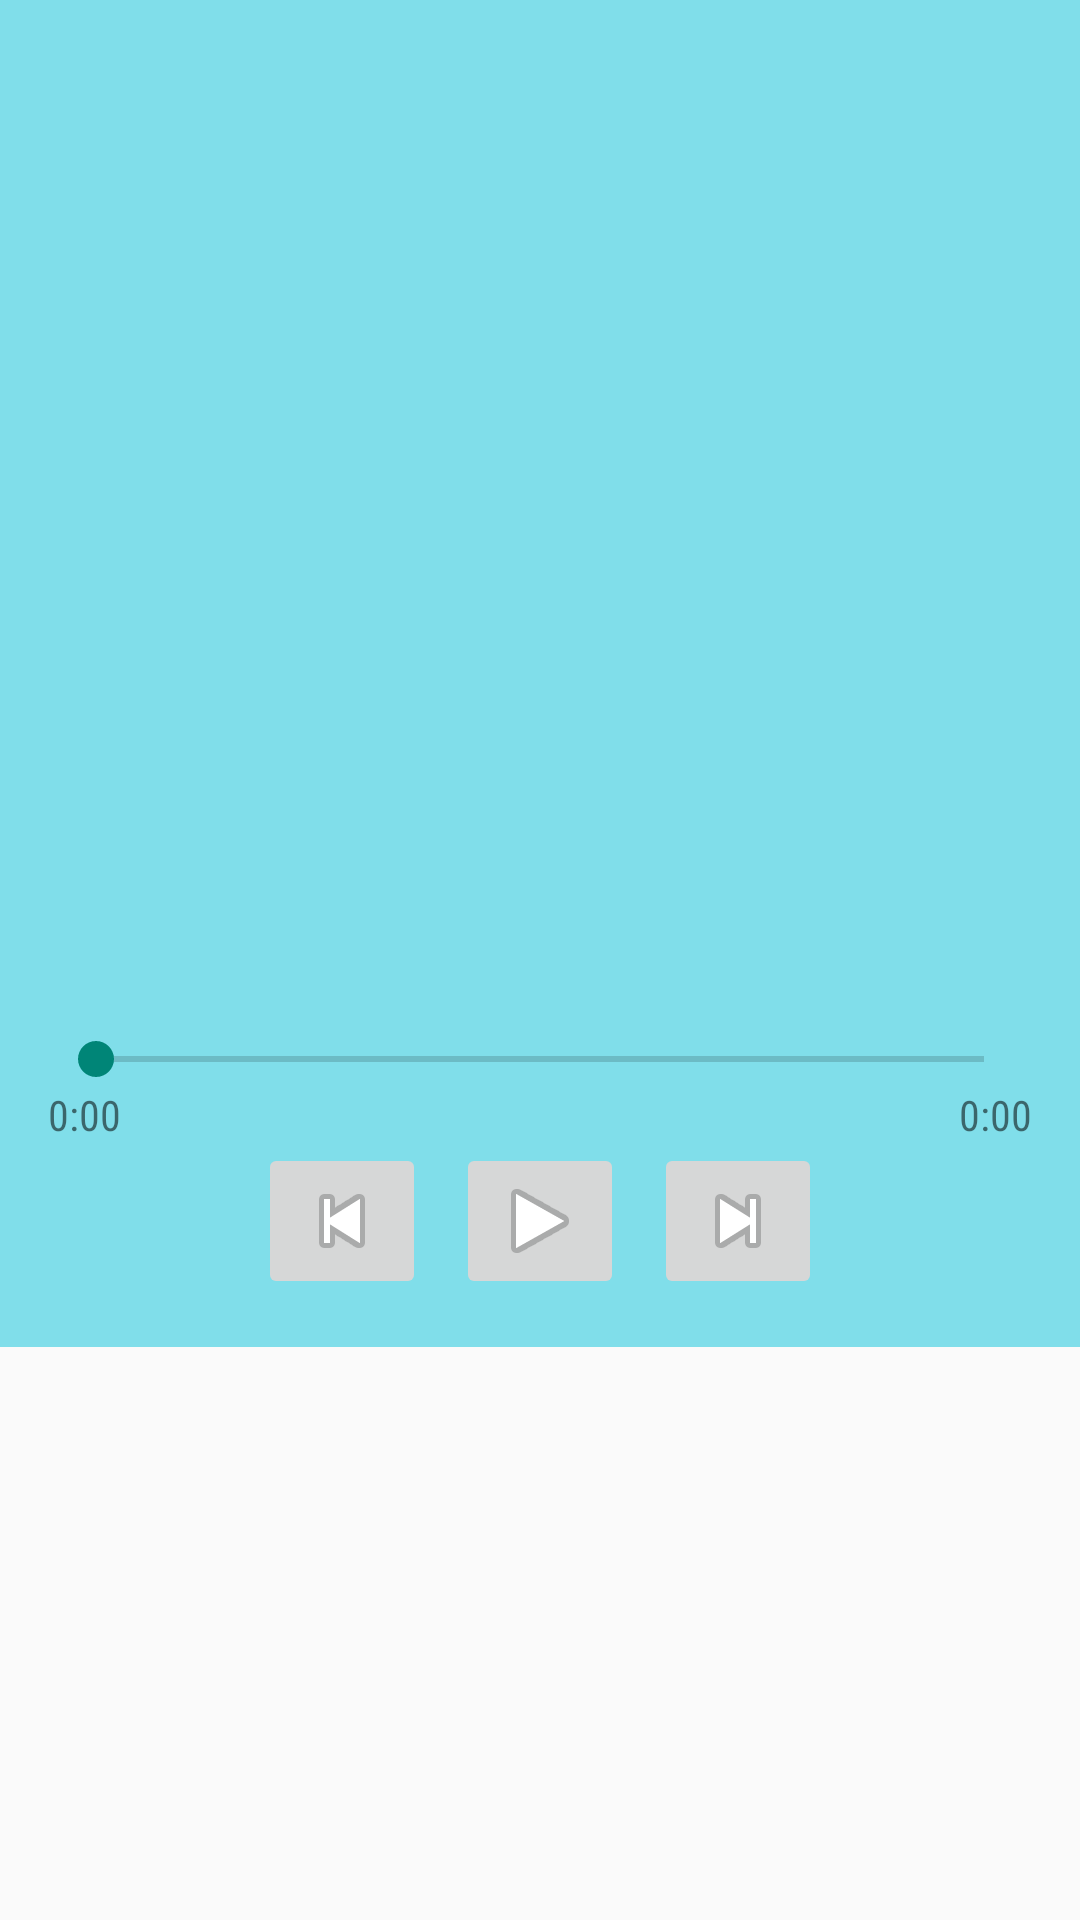

Write the Android layout XML for this screen, with the resource values it uses.
<!-- AndroidManifest.xml: application theme AppTheme -->
<!-- res/layout/fragment_player.xml -->
<ScrollView xmlns:android="http://schemas.android.com/apk/res/android"
    android:layout_width="match_parent"
    android:layout_height="match_parent">

    <LinearLayout xmlns:android="http://schemas.android.com/apk/res/android"
        xmlns:tools="http://schemas.android.com/tools"
        android:layout_width="match_parent"
        android:layout_height="match_parent"
        android:paddingLeft="@dimen/activity_horizontal_margin"
        android:paddingRight="@dimen/activity_horizontal_margin"
        android:paddingTop="@dimen/activity_vertical_margin"
        android:paddingBottom="@dimen/activity_vertical_margin"
        tools:context="com.example.android.spotstream.PlayerFragment"
        android:orientation="vertical"
        android:gravity="center_horizontal"
        android:background="@color/spotstream_light_cyan"
        android:clickable="true">

        <TextView
            android:id="@+id/player_artist_text"
            android:layout_width="wrap_content"
            android:layout_height="wrap_content"
            android:fontFamily="sans-serif-condensed"
            android:textAppearance="?android:textAppearanceMedium"/>

        <TextView
            android:id="@+id/player_album_text"
            android:layout_width="wrap_content"
            android:layout_height="wrap_content"
            android:fontFamily="sans-serif-condensed"
            android:textAppearance="?android:textAppearanceMedium"/>

        <ImageView
            android:id="@+id/player_album_image"
            android:layout_width="250dp"
            android:layout_height="250dp" />

        <TextView
            android:id="@+id/player_song_text"
            android:layout_width="wrap_content"
            android:layout_height="wrap_content"
            android:fontFamily="sans-serif-condensed"
            android:textAppearance="?android:textAppearanceLarge"/>

        <SeekBar
            android:layout_width="match_parent"
            android:layout_height="wrap_content"
            android:id="@+id/player_seek_bar"/>

        <RelativeLayout
            android:layout_width="match_parent"
            android:layout_height="wrap_content">

            <TextView
                android:id="@+id/player_seek_curr"
                android:layout_width="wrap_content"
                android:layout_height="wrap_content"
                android:layout_alignParentLeft="true"
                android:fontFamily="sans-serif-condensed"
                android:textAppearance="?android:textAppearanceSmall"
                android:text="0:00"/>

            <TextView
                android:id="@+id/player_seek_end"
                android:layout_width="wrap_content"
                android:layout_height="wrap_content"
                android:layout_alignParentRight="true"
                android:fontFamily="sans-serif-condensed"
                android:textAppearance="?android:textAppearanceSmall"
                android:text="0:00"/>

        </RelativeLayout>

        <LinearLayout
            android:layout_width="match_parent"
            android:layout_height="wrap_content"
            android:orientation="horizontal"
            android:gravity="center_horizontal">

            <ImageButton
                android:id="@+id/player_prev_button"
                android:layout_width="wrap_content"
                android:layout_height="wrap_content"
                android:src="@android:drawable/ic_media_previous"/>

            <ImageButton
                android:id="@+id/player_play_pause_button"
                android:layout_width="wrap_content"
                android:layout_height="wrap_content"
                android:src="@android:drawable/ic_media_play"
                android:layout_marginLeft="10dp"
                android:layout_marginRight="10dp" />

            <ImageButton
                android:id="@+id/player_next_button"
                android:layout_width="wrap_content"
                android:layout_height="wrap_content"
                android:src="@android:drawable/ic_media_next"/>


        </LinearLayout>

    </LinearLayout>

</ScrollView>
<!-- resources referenced by this layout -->
<resources>
  <color name="spotstream_light_cyan">#80deea</color>
  <dimen name="activity_horizontal_margin">16dp</dimen>
  <dimen name="activity_vertical_margin">16dp</dimen>
  <style name="AppTheme" parent="@style/Theme.AppCompat.Light.DarkActionBar">
      </style>
</resources>
